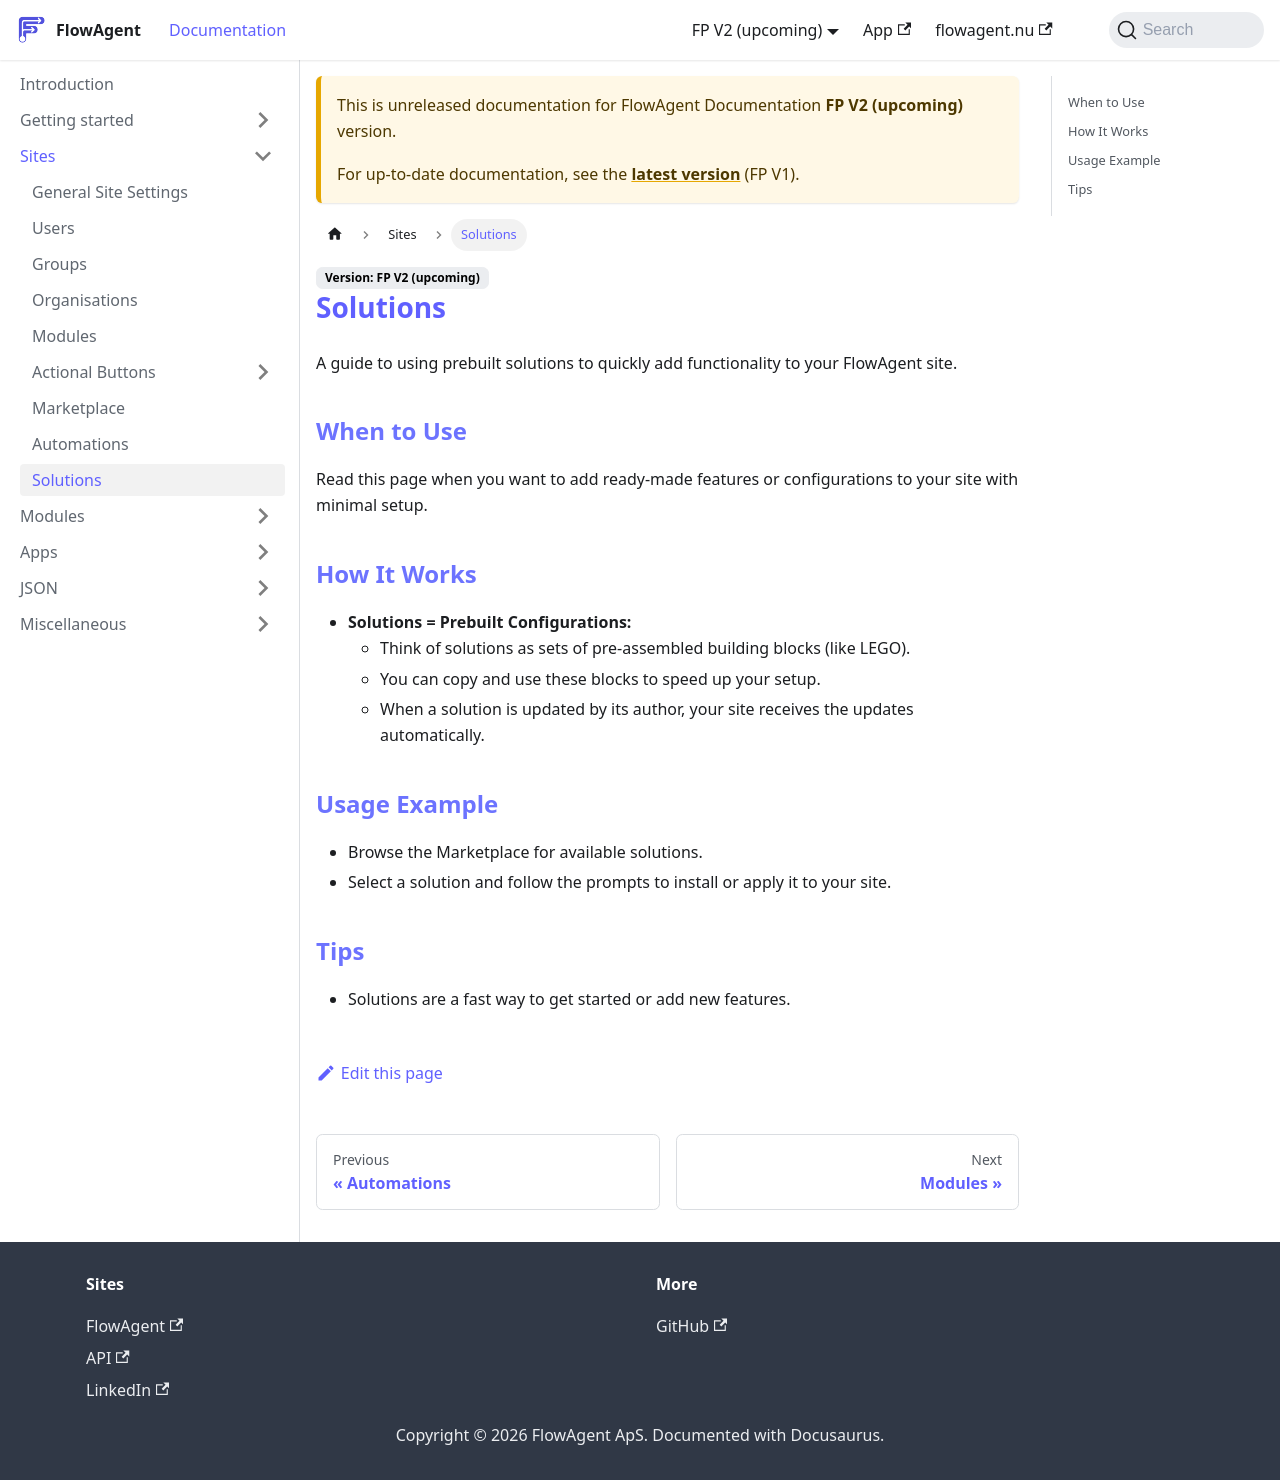

repository: flowagentnu/1rel-documentation · page: docs/v2/sites/solutions.html · generator: docusaurus

# Solutions

A guide to using prebuilt solutions to quickly add functionality to your FlowAgent site.

## When to Use
Read this page when you want to add ready-made features or configurations to your site with minimal setup.

## How It Works
- **Solutions = Prebuilt Configurations:**
  - Think of solutions as sets of pre-assembled building blocks (like LEGO).
  - You can copy and use these blocks to speed up your setup.
  - When a solution is updated by its author, your site receives the updates automatically.

## Usage Example
- Browse the Marketplace for available solutions.
- Select a solution and follow the prompts to install or apply it to your site.

## Tips
- Solutions are a fast way to get started or add new features.
